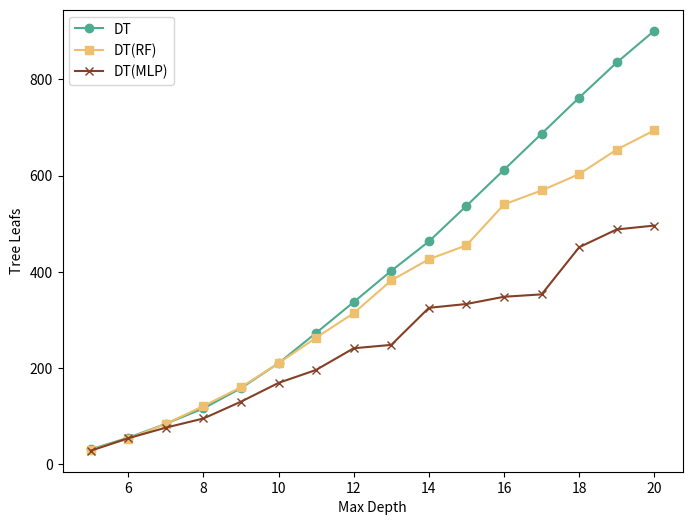

Reproduce this figure in Python.
import matplotlib.pyplot as plt
from matplotlib import gridspec
# 最大深度影响

color = {
    "A": (78 / 255, 171 / 255, 144 / 255),
    "B": (142 / 255, 182 / 255, 156 / 255),
    "C": (237 / 255, 221 / 255, 195 / 255),
    "D": (238 / 255, 191 / 255, 109 / 255),
    "E": (217 / 255, 79 / 255, 51 / 255),
    "F": (131 / 255, 64 / 255, 38 / 255)
}

if __name__ == '__main__':
    max_depth = [5, 6, 7, 8, 9, 10, 11, 12, 13, 14, 15, 16, 17, 18, 19, 20]
    dt_leafs = [31, 55, 84, 116, 158, 210, 273, 337, 402, 463, 537, 612, 687, 762, 835, 901]
    rdt_leafs = [30, 53, 84, 121, 160, 210, 263, 314, 382, 426, 455, 540, 569, 603, 654, 694]
    mdt_leafs = [28, 54, 76, 95, 130, 169, 196, 241, 248, 325, 333, 348, 353, 451, 488, 496]

    fig, ax = plt.subplots(figsize=(8, 6))
    ax.set_xlabel('Max Depth')
    ax.set_ylabel('Tree Leafs')
    ax.plot(max_depth, dt_leafs, label="DT", color=color["A"], marker='o')
    ax.plot(max_depth, rdt_leafs, label="DT(RF)", color=color["D"], marker='s')
    ax.plot(max_depth, mdt_leafs, color=color["F"], marker='x', label="DT(MLP)")
    ax.legend()

    # plt.savefig("img/kd-loss.png", dpi=500, format="png")
    plt.show()
